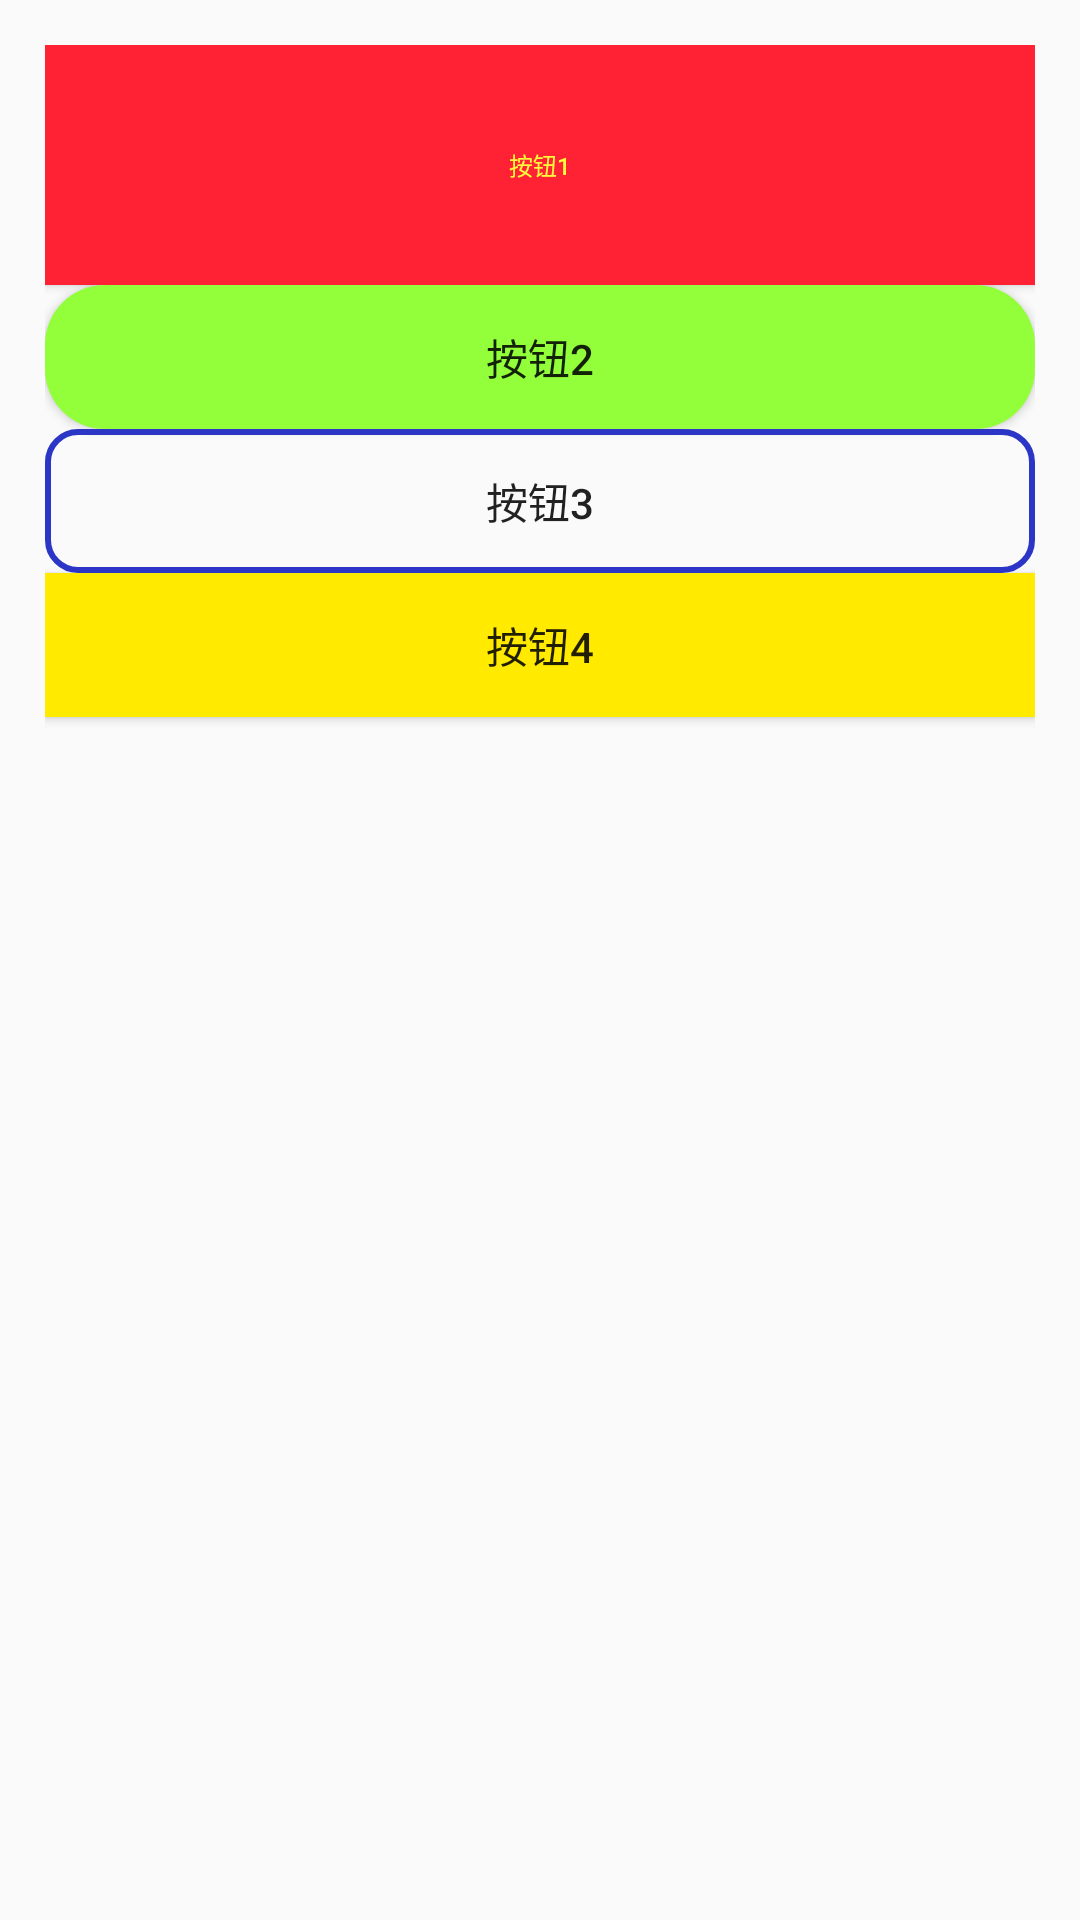

Android layout source for this screen:
<!-- AndroidManifest.xml: application theme AppTheme -->
<!-- res/layout/activity_button.xml -->
<?xml version="1.0" encoding="utf-8"?>
<RelativeLayout xmlns:android="http://schemas.android.com/apk/res/android"
    xmlns:app="http://schemas.android.com/apk/res-auto"
    xmlns:tools="http://schemas.android.com/tools"
    android:layout_width="match_parent"
    android:layout_height="match_parent"
    android:padding="15dp">

    <Button
        android:id="@+id/button1"
        android:layout_width="match_parent"
        android:layout_height="80dp"
        android:text="按钮1"
        android:textSize="24px"
        android:textColor="#FFFA3B"
        android:background="#FF2235"
        />
    <Button
        android:id="@+id/button2"
        android:layout_width="match_parent"
        android:layout_height="wrap_content"
        android:text="按钮2"
        android:layout_below="@+id/button1"
        android:background="@drawable/style_button2"
        />
    <Button
        android:id="@+id/button3"
        android:layout_width="match_parent"
        android:layout_height="wrap_content"
        android:text="按钮3"
        android:layout_below="@+id/button2"
        android:background="@drawable/style_button3"
        />
    <Button
        android:id="@+id/button4"
        android:layout_width="match_parent"
        android:layout_height="wrap_content"
        android:text="按钮4"
        android:layout_below="@+id/button3"
        android:background="@drawable/style_button4"
        android:onClick="showToast"
        />

</RelativeLayout>
<!-- resources referenced by this layout -->
<resources>
  <!-- drawable style_button2 (drawable) -->
  <?xml version="1.0" encoding="utf-8"?>
  <shape xmlns:android="http://schemas.android.com/apk/res/android"
      android:shape="rectangle">
      <solid
          android:color="#92FF3A"
          ></solid>
      <corners
          android:radius="20dp"
          ></corners>
  
  </shape>
  <!-- drawable style_button3 (drawable) -->
  <?xml version="1.0" encoding="utf-8"?>
  <shape xmlns:android="http://schemas.android.com/apk/res/android"
      android:shape="rectangle">
      <stroke
          android:color="#2c36c6"
          android:width="2dp"
          ></stroke>
      <corners
          android:radius="10dp"
          ></corners>
  
  </shape>
  <!-- drawable style_button4 (drawable) -->
  <?xml version="1.0" encoding="utf-8"?>
  <selector xmlns:android="http://schemas.android.com/apk/res/android">
      <item android:state_pressed="true">
          <shape>
              <solid android:color="#1917FF"></solid>
              <corners android:radius="20dp"></corners>
          </shape>
      </item>
      <item android:state_pressed="false">
          <shape>
              <solid android:color="#ffea00"></solid>
              <corners android:radius="0dp"></corners>
          </shape>
      </item>
  </selector>
  <style name="AppTheme" parent="Theme.AppCompat.Light.DarkActionBar">
          
          <item name="colorPrimary">@color/colorPrimary</item>
          <item name="colorPrimaryDark">@color/colorPrimaryDark</item>
          <item name="colorAccent">@color/colorAccent</item>
      </style>
  <color name="colorPrimary">#3F51B5</color>
  <color name="colorPrimaryDark">#303F9F</color>
  <color name="colorAccent">#FF4081</color>
</resources>
